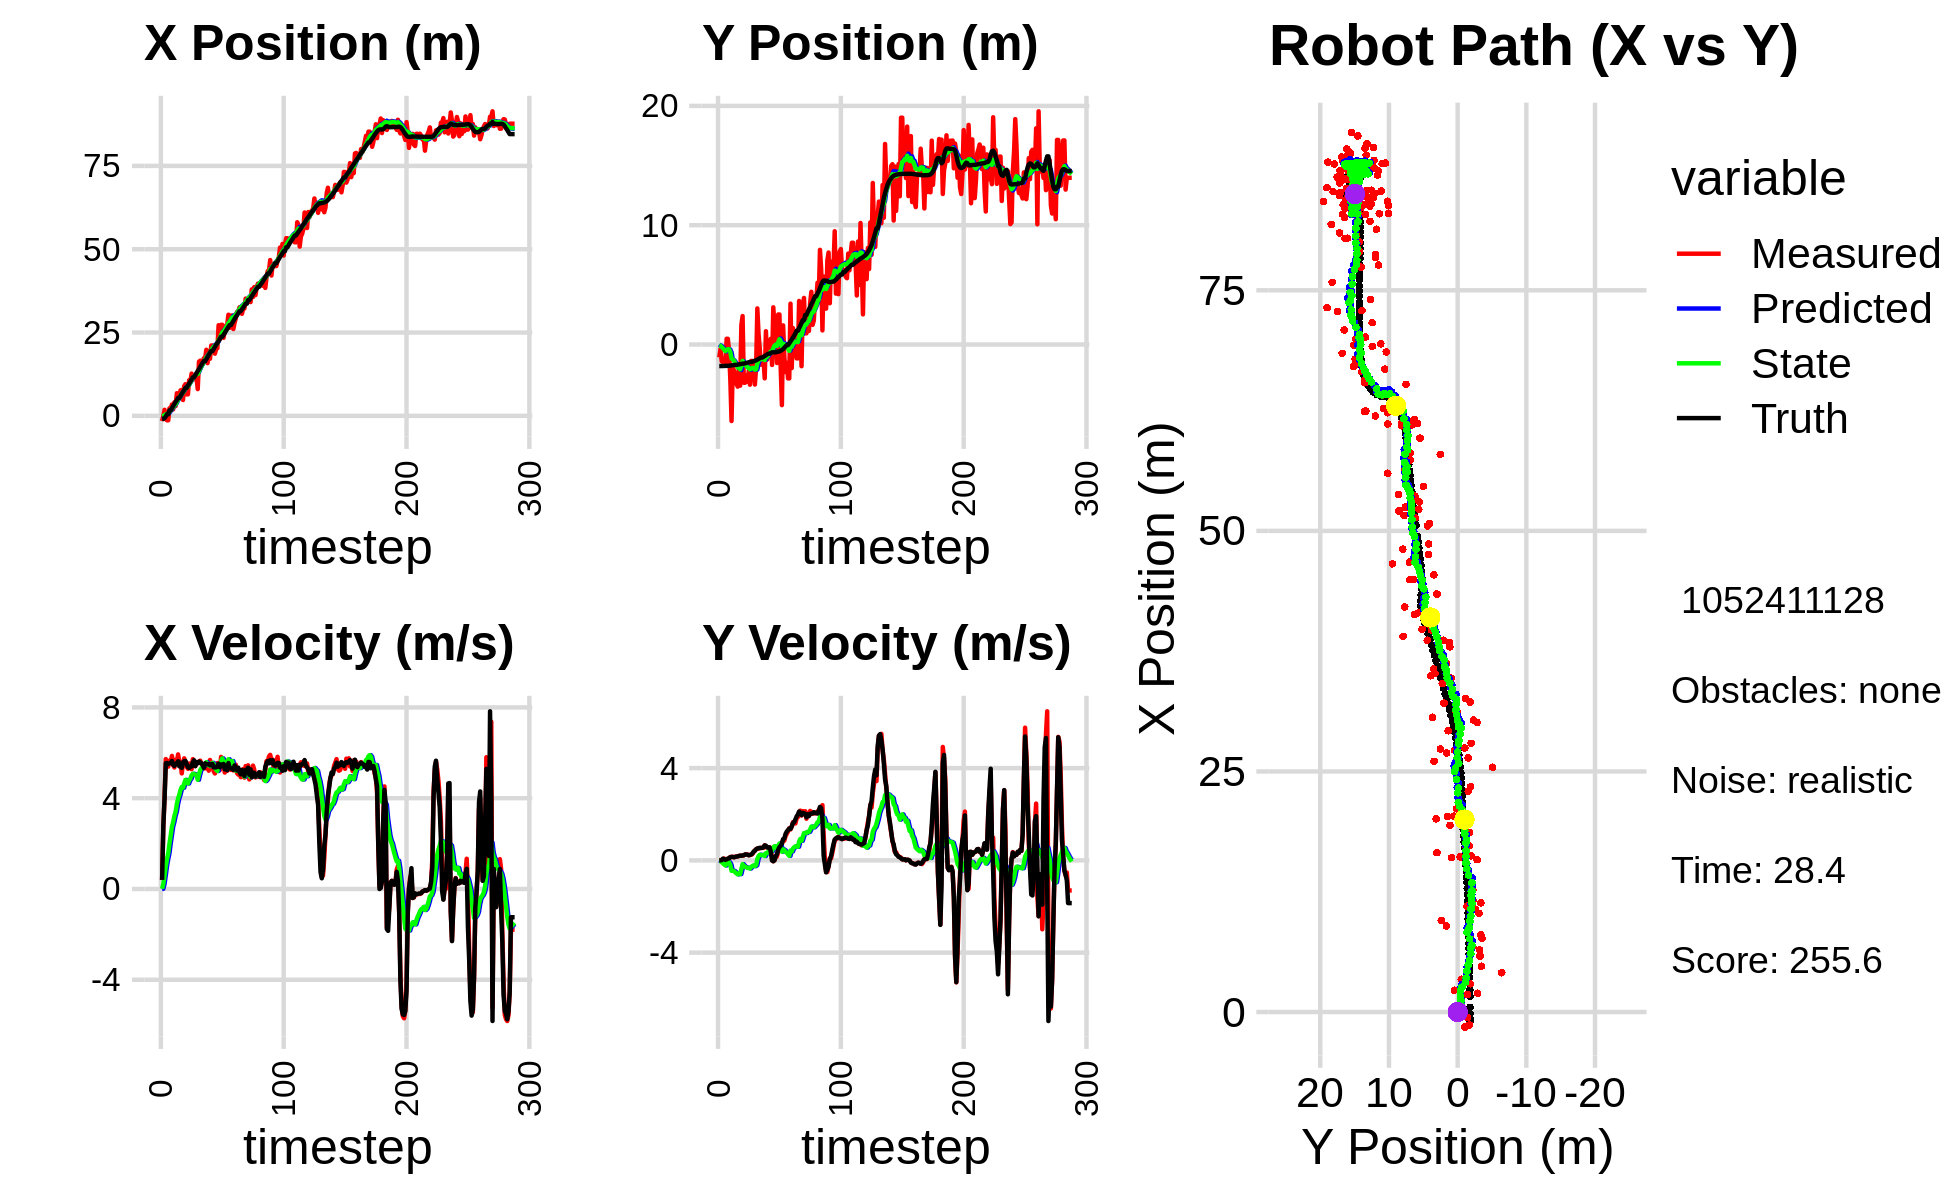

The table this chart was drawn from, first rows:
0.000000000000000000e+00, 0.000000000000000000e+00, 0.000000000000000000e+00, 0.000000000000000000e+00, 0.000000000000000000e+00, 0.000000000000000000e+00, 0.000000000000000000e+00, 0.000000000000000000e+00, 0.000000000000000000e+00, 0.000000000000000000e+00, 0.000000000000000000e+00, 0.000000000000000000e+00, -9.235337976793223103e-01, -1.805330157334467556e+00, 0.000000000000000000e+00, 0.000000000000000000e+00, 0.000000000000000000e+00, -3.691658203024417162e-04
-1.551907956633348684e+00, -1.076057017491913070e+00, 3.939999934043303398e-01, 1.768241661155856625e-05, 0.000000000000000000e+00, 0.000000000000000000e+00, 0.000000000000000000e+00, 0.000000000000000000e+00, -1.069592674855024961e-01, -7.812525399978526019e-02, 8.569551774446234477e-03, -2.660801195203464642e-02, -9.235337976793223103e-01, -1.805330157334467556e+00, 4.000000000000000222e-01, 0.000000000000000000e+00, 4.000000059604644775e-01, -4.487923069973476231e-05
3.379410490285472690e-02, -3.803688996344469220e-01, 2.742000017315340266e+00, 6.854759507515923150e-04, -1.061023123080578751e-01, -8.078605519498872900e-02, 8.569551774446234477e-03, -2.660801195203464642e-02, -3.299199635276973963e-02, -1.026783943803740162e-01, 2.250176821771839031e-01, -3.402652018453479477e-02, -8.896592854749572066e-01, -1.805330825051483457e+00, 2.799999999999999822e+00, 0.000000000000000000e+00, 2.799999952316284180e+00, -2.499912225175648928e-04
1.825810313116811745e+00, -1.408046628252991539e+00, 4.056931098459544138e+00, 2.367197403925930602e-02, -1.049022813505134932e-02, -1.060810463988274971e-01, 2.250176821771839031e-01, -3.402652018453479477e-02, 2.579896840748824305e-01, -2.085219752946952665e-01, 6.022970815865411609e-01, -8.232001043640942151e-02, -6.732019185262724248e-01, -1.805298889802961826e+00, 4.000000000000000000e+00, 8.000000000000000167e-03, 4.000000000000000000e+00, -5.834879819303750992e-03
-5.533143584318140906e-01, -1.441124737854711846e+00, 5.724902448743766747e+00, 3.340449686104175059e-02, 3.182193922335365688e-01, -2.167539763383362073e-01, 6.022970815865411609e-01, -8.232001043640942151e-02, 4.415861982618797255e-01, -3.141345315754137113e-01, 1.008289395684078160e+00, -1.272427684623433364e-01, -1.506570584255505496e-01, -1.802237064368046093e+00, 5.540000000000000036e+00, 7.399999999999999634e-02, 5.540999889373779297e+00, -5.834879819303750992e-03
-1.333189964416826578e+00, -1.730478650227642579e+00, 5.497441777891705961e+00, 7.835491468008164151e-02, 5.424151378302874971e-01, -3.268588084216480505e-01, 1.008289395684078160e+00, -1.272427684623433364e-01, 5.712076686673974724e-01, -4.385045243630905087e-01, 1.318112976624395527e+00, -1.768918991564624177e-01, 4.865804903941762238e-01, -1.793633816596822861e+00, 5.551999999999999602e+00, 5.199999999999999761e-02, 5.552000045776367188e+00, -1.425201259553432465e-02
-1.333189964416826578e+00, -1.730478650227642579e+00, 5.390935143347221903e+00, 2.640187872758128010e-02, 7.030189663298370695e-01, -4.561937142787367283e-01, 1.318112976624395527e+00, -1.768918991564624177e-01, 7.068820722009688806e-01, -5.592397683180656554e-01, 1.579606113736191642e+00, -2.233330340355861310e-01, 4.865804903941762238e-01, -1.793633816596822861e+00, 5.503999999999999559e+00, 2.500000000000000139e-02, 5.504000186920166016e+00, -4.897418897598981857e-03
2.262561917109505494e+00, 4.796283519393464978e-01, 5.656898906149988804e+00, 3.383044945464527137e-02, 8.648426835745880448e-01, -5.815730717216243129e-01, 1.579606113736191642e+00, -2.233330340355861310e-01, 1.194566483665708390e+00, -4.731778576840334205e-01, 2.006833047598330033e+00, -1.543400291170194671e-01, 1.650364517664288488e+00, -1.786303492381011271e+00, 5.538999999999999702e+00, 4.200000000000000261e-02, 5.539000034332275391e+00, -5.980316549539566040e-03
2.262561917109505494e+00, 4.796283519393464978e-01, 5.586543640425277069e+00, 7.140000078391635363e-02, 1.395249788425541482e+00, -4.886118605957353589e-01, 2.006833047598330033e+00, -1.543400291170194671e-01, 1.657116917439388271e+00, -3.891194694346855609e-01, 2.363374413101734461e+00, -9.278463497485961442e-02, 1.650364517664288488e+00, -1.786303492381011271e+00, 5.544999999999999929e+00, 7.599999999999999811e-02, 5.546000003814697266e+00, -1.278001535683870316e-02
3.405152678174390601e+00, -5.326865461637669830e-01, 5.863143840672890406e+00, 1.001921618193116342e-01, 1.893454358749561806e+00, -3.983979329321715168e-01, 2.363374413101734461e+00, -9.278463497485961442e-02, 2.217085886947068207e+00, -4.014299385888445704e-01, 2.744758496102823742e+00, -8.763294671972818306e-02, 2.287422775544398323e+00, -1.778569296422428447e+00, 5.639999999999999680e+00, 8.699999999999999400e-02, 5.640999794006347656e+00, -1.708680763840675354e-02
1.948437809556638367e+00, -2.907477361874809318e+00, 5.452058998997852513e+00, 1.454944323189375499e-01, 2.491561736557350581e+00, -4.101932332608174137e-01, 2.744758496102823742e+00, -8.763294671972818306e-02, 2.577598655834647534e+00, -6.307095515140999087e-01, 2.949339661398831414e+00, -1.949889932837041151e-01, 2.932697891827970249e+00, -1.767705662210936834e+00, 5.474000000000000199e+00, 1.400000000000000133e-01, 5.475999832153320312e+00, -2.667981199920177460e-02
4.086799859927134015e+00, -6.413448283469674216e+00, 5.353094254500129878e+00, 1.428534448822771086e-01, 2.872532621974530631e+00, -6.502084508424703646e-01, 2.949339661398831414e+00, -1.949889932837041151e-01, 3.114916664916382416e+00, -1.171310892766310729e+00, 3.218434659597032343e+00, -4.534096639226192216e-01, 3.559383987777156477e+00, -1.751573989196269832e+00, 5.424999999999999822e+00, 1.499999999999999944e-01, 5.427000045776367188e+00, -2.667981199920177460e-02
2.941083788451799297e+00, -1.840333546134128362e+00, 5.692829605834139883e+00, 1.572197002968273860e-01, 3.436760130876085562e+00, -1.216651859158572657e+00, 3.218434659597032343e+00, -4.534096639226192216e-01, 3.515780146631032999e+00, -1.246327277332809347e+00, 3.402773021863987335e+00, -4.503294954220642965e-01, 4.187908768526276582e+00, -1.734387661036951078e+00, 5.520999999999999908e+00, 1.469999999999999918e-01, 5.522999763488769531e+00, -2.761012688279151917e-02
6.790183901341628747e+00, -2.204785579647191796e+00, 5.581322229177487770e+00, 1.368693488145958648e-01, 3.856057448817431954e+00, -1.291360226875015726e+00, 3.402773021863987335e+00, -4.503294954220642965e-01, 4.256927293667436274e+00, -1.349693984312575701e+00, 3.741442933435478846e+00, -4.629408429267576341e-01, 4.715380310907947070e+00, -1.721215987906289380e+00, 5.503000000000000114e+00, 1.310000000000000053e-01, 5.504000186920166016e+00, -2.451783232390880585e-02
5.810746937535206769e+00, -3.259249315969968031e+00, 5.929206368484377876e+00, 1.458615788020480863e-01, 4.631071587010984203e+00, -1.395988068605251486e+00, 3.741442933435478846e+00, -4.629408429267576341e-01, 4.860107472485376334e+00, -1.542831759490584043e+00, 3.988030267935264384e+00, -5.196801413582782248e-01, 5.357332825642210139e+00, -1.705397474172113403e+00, 5.626000000000000334e+00, 1.559999999999999998e-01, 5.627999782562255859e+00, -2.459556236863136292e-02
5.810746937535206769e+00, -3.259249315969968031e+00, 5.598515247565716280e+00, 1.668116978982881193e-01, 5.258910499278902861e+00, -1.594799773626411898e+00, 3.988030267935264384e+00, -5.196801413582782248e-01, 5.396350192307260762e+00, -1.719843792384603942e+00, 4.152537734664818458e+00, -5.632943210478831286e-01, 5.357332825642210139e+00, -1.705397474172113403e+00, 5.405000000000000249e+00, 1.640000000000000069e-01, 5.407999992370605469e+00, -2.978689037263393402e-02
7.665539264714873902e+00, -3.533181081005190460e+00, 5.566343390693216264e+00, 1.719873981197961865e-01, 5.811603965773742608e+00, -1.776173224489392188e+00, 4.152537734664818458e+00, -5.632943210478831286e-01, 6.067381972254222156e+00, -1.908044838039422819e+00, 4.368720637880982416e+00, -6.089608949399204496e-01, 5.982121109834111827e+00, -1.686903128493287385e+00, 5.562000000000000277e+00, 1.700000000000000122e-01, 5.564000129699707031e+00, -3.088790737092494965e-02
7.773589134175259652e+00, -1.839957537342496563e+00, 5.092642469584137466e+00, 1.849612387424423021e-01, 6.504254036042320664e+00, -1.968940927533414875e+00, 4.368720637880982416e+00, -6.089608949399204496e-01, 6.666845390920637549e+00, -1.921238674979367733e+00, 4.496134776260125143e+00, -5.644476823268528287e-01, 6.616802811672051199e+00, -1.667482273693791761e+00, 5.336999999999999744e+00, 1.950000000000000067e-01, 5.341000080108642578e+00, -3.630334883928298950e-02
4.754567741866065234e+00, -3.452509017380826606e+00, 5.552339416374513448e+00, 2.016571126884901533e-01, 7.116458868546650329e+00, -1.977683443212052916e+00, 4.496134776260125143e+00, -5.644476823268528287e-01, 6.937523240061967300e+00, -2.082172272907607979e+00, 4.460446216200211644e+00, -5.957698668613349291e-01, 7.131647705400615322e+00, -1.648890229110496985e+00, 5.570000000000000284e+00, 2.039999999999999869e-01, 5.573999881744384766e+00, -3.630334883928298950e-02
8.950802802344853148e+00, 1.636507613741132294e+00, 5.757300857511562064e+00, 2.064210216215324190e-01, 7.383567861681988198e+00, -2.141749259593741517e+00, 4.460446216200211644e+00, -5.957698668613349291e-01, 7.605083248665468254e+00, -1.751193878520075353e+00, 4.651301255454107775e+00, -3.840451549184961122e-01, 7.774296402317493637e+00, -1.625586407053366100e+00, 5.631000000000000227e+00, 2.010000000000000120e-01, 5.635000228881835938e+00, -3.583843261003494263e-02
9.514363884952313555e+00, 2.383579728927487373e+00, 5.608271519348400957e+00, 2.045346836531648504e-01, 8.070213374210879920e+00, -1.789598394011924887e+00, 4.651301255454107775e+00, -3.840451549184961122e-01, 8.262093395401207019e+00, -1.371574525732162098e+00, 4.807190266887613639e+00, -1.652229031063380260e-01, 8.422289490351904107e+00, -1.602195741669376838e+00, 5.639000000000000234e+00, 2.119999999999999940e-01, 5.643000125885009766e+00, -3.645402565598487854e-02
6.435693144820501921e+00, -3.207363220031547613e+00, 5.389698426219611704e+00, 2.153774606294839300e-01, 8.742812422089969004e+00, -1.388096816042796000e+00, 4.807190266887613639e+00, -1.652229031063380260e-01, 8.544751220615285803e+00, -1.542308307887008789e+00, 4.734699077179782556e+00, -2.304969777001513731e-01, 8.422289490351904107e+00, -1.602195741669376838e+00, 5.506000000000000227e+00, 2.210000000000000020e-01, 5.511000156402587891e+00, -3.993969783186912537e-02
6.435693144820501921e+00, -3.207363220031547613e+00, 5.296043725905289712e+00, 2.512475645888185283e-01, 9.018221128333264502e+00, -1.565358005657023988e+00, 4.734699077179782556e+00, -2.304969777001513731e-01, 8.791828317757106603e+00, -1.698530154371163281e+00, 4.645976878475676308e+00, -2.828842851426174310e-01, 9.060118317416515410e+00, -1.577336044501190138e+00, 5.365999999999999659e+00, 2.560000000000000053e-01, 5.372000217437744141e+00, -4.740507155656814575e-02
1.068211388570000686e+01, -2.590994761919703571e+00, 5.529773070642312938e+00, 2.624943718554325622e-01, 9.256426005604673435e+00, -1.726818582885425002e+00, 4.645976878475676308e+00, -2.828842851426174310e-01, 9.442714097734048906e+00, -1.784216718142581648e+00, 4.794683431882868163e+00, -2.969284702946788368e-01, 9.678635239645261734e+00, -1.548755930348000520e+00, 5.333999999999999631e+00, 2.520000000000000018e-01, 5.340000152587890625e+00, -4.743367806077003479e-02
1.025905121802310660e+01, -3.117364065863915457e+00, 5.338987916188824734e+00, 2.534379370546111510e-01, 9.922182440922336255e+00, -1.813909565172049598e+00, 4.794683431882868163e+00, -2.969284702946788368e-01, 9.983422561439544651e+00, -1.912379816136027699e+00, 4.857841590607983484e+00, -3.306881380190677122e-01, 1.029190123084326558e+01, -1.519559400808874416e+00, 5.402999999999999581e+00, 2.449999999999999956e-01, 5.408999919891357422e+00, -4.743367806077003479e-02
1.267125081974527490e+01, -2.217736797464464171e+00, 5.277169106267450616e+00, 2.258559472988224681e-01, 1.046920672050034362e+01, -1.945448629937934548e+00, 4.857841590607983484e+00, -3.306881380190677122e-01, 1.070837930987512188e+01, -1.946895669474115520e+00, 5.008489566767642565e+00, -3.174659102919492604e-01, 1.091195738295006556e+01, -1.492411392136068882e+00, 5.400999999999999801e+00, 2.179999999999999993e-01, 5.405000209808349609e+00, -4.277259111404418945e-02
1.134664177828547693e+01, -3.367308305438408311e+00, 5.721353285971577662e+00, 2.306309929781283352e-01, 1.120922826655188587e+01, -1.978642260503310490e+00, 5.008489566767642565e+00, -3.174659102919492604e-01, 1.125940060340940541e+01, -2.085264644018981262e+00, 5.075246203097293574e+00, -3.551570960653710474e-01, 1.154278624044211377e+01, -1.466876911280157847e+00, 5.583000000000000185e+00, 2.349999999999999867e-01, 5.587999820709228516e+00, -4.028875380754470825e-02
1.101133215358398942e+01, -1.373724864652418054e+00, 5.503753370045799009e+00, 2.403703565628618477e-01, 1.176692522371913441e+01, -2.120780353625518533e+00, 5.075246203097293574e+00, -3.551570960653710474e-01, 1.171423455144102377e+01, -2.024979747666152630e+00, 5.071365117327183647e+00, -2.942107573081360616e-01, 1.154278624044211377e+01, -1.466876911280157847e+00, 5.669999999999999929e+00, 2.560000000000000053e-01, 5.676000118255615234e+00, -4.364616051316261292e-02
1.101133215358398942e+01, -1.373724864652418054e+00, 5.418829270644456741e+00, 2.788666687089365603e-01, 1.222137106317374133e+01, -2.054400823396966391e+00, 5.071365117327183647e+00, -2.942107573081360616e-01, 1.211960108822972870e+01, -1.965842003108948965e+00, 5.036856180032092567e+00, -2.373630348694237002e-01, 1.219146978833951422e+01, -1.438544200515663229e+00, 5.410999999999999588e+00, 2.979999999999999871e-01, 5.419000148773193359e+00, -5.141717195510864258e-02
1.158926916066674373e+01, -2.218511926338241569e+00, 5.595733763778765635e+00, 3.552622034946170126e-01, 1.262328670623293725e+01, -1.989578306595891410e+00, 5.036856180032092567e+00, -2.373630348694237002e-01, 1.254976333236316677e+01, -1.985540019240960685e+00, 5.029246264558777213e+00, -2.206962288159905194e-01, 1.281777632241022857e+01, -1.405684160044817999e+00, 5.586000000000000298e+00, 3.800000000000000044e-01, 5.598999977111816406e+00, -6.340295076370239258e-02
8.026949047458375119e+00, -3.356576608744807011e+00, 5.580280054450991400e+00, 4.323018394033631973e-01, 1.305268795881904431e+01, -2.007609642122559546e+00, 5.029246264558777213e+00, -2.206962288159905194e-01, 1.258420915910710391e+01, -2.106048485295427763e+00, 4.811414396577077035e+00, -2.517725396279942296e-01, 1.345906889421734576e+01, -1.364198015435204914e+00, 5.533999999999999808e+00, 4.149999999999999800e-01, 5.548999786376953125e+00, -7.731513679027557373e-02
1.623629820278410207e+01, -1.959606277396793494e+00, 5.557621667006327648e+00, 4.763676861873998858e-01, 1.306535059876481242e+01, -2.131225739258227225e+00, 4.811414396577077035e+00, -2.517725396279942296e-01, 1.341706816985749562e+01, -2.083840165998860794e+00, 5.040211569045508710e+00, -2.109536494926029793e-01, 1.399064886501243876e+01, -1.323015676891757808e+00, 5.616999999999999993e+00, 4.829999999999999849e-01, 5.638000011444091797e+00, -8.550531417131423950e-02
1.656303739531648844e+01, 3.024395597418710668e+00, 5.654443698541685492e+00, 5.166721947079306876e-01, 1.392108932676204702e+01, -2.104935530948121247e+00, 5.040211569045508710e+00, -2.109536494926029793e-01, 1.421374643527790660e+01, -1.592683140612574322e+00, 5.230213151663140714e+00, 5.297834168339871086e-02, 1.463553488248093259e+01, -1.267622339095809680e+00, 5.589000000000000412e+00, 5.110000000000000098e-01, 5.611999988555908203e+00, -9.112150222063064575e-02
1.604057836528028957e+01, 8.729989066122505470e-01, 5.523987135445097785e+00, 5.047517862004499145e-01, 1.473676775044422094e+01, -1.587385306444234478e+00, 5.230213151663140714e+00, 5.297834168339871086e-02, 1.488071506870364047e+01, -1.337288431060467575e+00, 5.323198350498364206e+00, 1.841939555707523268e-01, 1.527496778948887801e+01, -1.208620833238954750e+00, 5.535999999999999588e+00, 5.300000000000000266e-01, 5.560999870300292969e+00, -9.112150222063064575e-02
1.611930355392613734e+01, -3.638495081938894482e-01, 5.421782647646166353e+00, 5.235286167766859400e-01, 1.541303490375347707e+01, -1.318869035503392295e+00, 5.323198350498364206e+00, 1.841939555707523268e-01, 1.548790332997483610e+01, -1.214766226436287289e+00, 5.368510749946842964e+00, 2.425488350400510917e-01, 1.590590155091865654e+01, -1.147047685172446263e+00, 5.469999999999999751e+00, 5.440000000000000391e-01, 5.497000217437744141e+00, -9.626179933547973633e-02
1.727946585423733339e+01, -1.690210151003890049e+00, 5.312241622894775084e+00, 5.437743738196733068e-01, 1.602475440496952075e+01, -1.190511342932282224e+00, 5.368510749946842964e+00, 2.425488350400510917e-01, 1.614588635260020055e+01, -1.224444371469863180e+00, 5.429682802030365352e+00, 2.337338155406497031e-01, 1.641850912567221954e+01, -1.094916450389473939e+00, 5.333999999999999631e+00, 5.350000000000000311e-01, 5.361000061035156250e+00, -1.020072177052497864e-01
1.727946585423733339e+01, -1.690210151003890049e+00, 5.524247900811950274e+00, 5.443229218475136300e-01, 1.668885463280323833e+01, -1.201070989915798304e+00, 5.429682802030365352e+00, 2.337338155406497031e-01, 1.675208486784758932e+01, -1.233614555131715695e+00, 5.468587520403339397e+00, 2.258180691300155640e-01, 1.641850912567221954e+01, -1.094916450389473939e+00, 5.535999999999999588e+00, 5.400000000000000355e-01, 5.561999797821044922e+00, -9.821636229753494263e-02
1.983247339722061398e+01, -1.152115205708869494e+00, 5.307618433453967555e+00, 5.398258718215034335e-01, 1.729894361988792184e+01, -1.211032748218714206e+00, 5.468587520403339397e+00, 2.258180691300155640e-01, 1.754110524160654094e+01, -1.192050948396276677e+00, 5.588152044036322152e+00, 2.426980566572567999e-01, 1.705064070205968818e+01, -1.032738791969096459e+00, 5.503000000000000114e+00, 5.759999999999999565e-01, 5.532999992370605469e+00, -1.013591960072517395e-01
1.582903647404198111e+01, -2.836766110473006197e+00, 5.588618407839590851e+00, 6.561033913900936598e-01, 1.809992044601017369e+01, -1.167781142730550892e+00, 5.588152044036322152e+00, 2.426980566572567999e-01, 1.787548353265350443e+01, -1.306529689411049189e+00, 5.468971187954104529e+00, 1.864004755495847210e-01, 1.768293249551356183e+01, -9.669682854524479509e-01, 5.493999999999999773e+00, 6.470000000000000195e-01, 5.531000137329101562e+00, -1.168649792671203613e-01
1.939844095689875658e+01, 1.112010074581691432e+00, 5.212659701093595999e+00, 5.724634490522760855e-01, 1.842238065144891479e+01, -1.287889641856090783e+00, 5.468971187954104529e+00, 1.864004755495847210e-01, 1.850570510949163250e+01, -1.046370208314029382e+00, 5.498806582583316782e+00, 3.117699128425733268e-01, 1.831438696359162677e+01, -8.933154804962186724e-01, 5.501000000000000334e+00, 6.340000000000000080e-01, 5.537000179290771484e+00, -1.093834117054939270e-01
1.714362728601612318e+01, -1.254830436488108214e+00, 5.684546469675223257e+00, 5.794221312396213852e-01, 1.905558576774996382e+01, -1.015193217029771944e+00, 5.498806582583316782e+00, 3.117699128425733268e-01, 1.887613310969508618e+01, -1.026191968808813693e+00, 5.413943115071240264e+00, 3.131234633750117902e-01, 1.894325888158073212e+01, -8.250829447646296222e-01, 5.448000000000000398e+00, 5.560000000000000497e-01, 5.477000236511230469e+00, -1.015785336494445801e-01
2.112160277364705152e+01, 1.685226092506412754e-01, 5.468665024330219282e+00, 5.574174756660978947e-01, 1.941752742120220887e+01, -9.948796224713125635e-01, 5.413943115071240264e+00, 3.131234633750117902e-01, 1.958877118893180480e+01, -8.753564868452371472e-01, 5.507976200494499430e+00, 3.764789001540244096e-01, 1.946773779348251310e+01, -7.713863121389723521e-01, 5.498999999999999666e+00, 5.659999999999999476e-01, 5.527999877929687500e+00, -1.015785336494445801e-01
2.112160277364705152e+01, 1.685226092506412754e-01, 5.492863544923483943e+00, 5.665088395439435986e-01, 2.013956880898125590e+01, -8.377085968298346730e-01, 5.507976200494499430e+00, 3.764789001540244096e-01, 2.023586044500471814e+01, -7.352452668379081402e-01, 5.558270058465407004e+00, 4.303096674483224415e-01, 1.946773779348251310e+01, -7.713863121389723521e-01, 5.511000000000000121e+00, 5.600000000000000533e-01, 5.539000034332275391e+00, -1.027720645070075989e-01
2.035618478043751978e+01, 4.799196253712110782e-01, 5.183273886142794495e+00, 4.750747593907814204e-01, 2.079168745085125991e+01, -6.922143000930759404e-01, 5.558270058465407004e+00, 4.303096674483224415e-01, 2.072939882266325284e+01, -5.804221647766206749e-01, 5.504086786016013200e+00, 4.850152520223861008e-01, 2.010043776041298358e+01, -7.067622408000665546e-01, 5.362000000000000099e+00, 3.619999999999999885e-01, 5.374000072479248047e+00, -9.139997512102127075e-02
1.866114509103343266e+01, -1.714673446836928239e+00, 5.090716001559732362e+00, 5.378110383666596939e-02, 2.127980750126485532e+01, -5.319206395743820703e-01, 5.504086786016013200e+00, 4.850152520223861008e-01, 2.099975985412207891e+01, -6.612571327331812077e-01, 5.332084150402308431e+00, 4.123309165965847178e-01, 2.071825087043685087e+01, -6.563984620165483896e-01, 5.355000000000000426e+00, -8.999999999999999320e-03, 5.355000019073486328e+00, -1.056415308266878128e-02
2.007583177026297960e+01, 3.117091013601240856e+00, 5.345846541496436899e+00, -4.053189971516423656e-02, 2.153296826916231055e+01, -6.200240410735227137e-01, 5.332084150402308431e+00, 4.123309165965847178e-01, 2.138964682738677681e+01, -2.891077912280924367e-01, 5.256734981259490347e+00, 5.597675574327478643e-01, 2.133263647497367543e+01, -6.502515549253776728e-01, 5.360999999999999766e+00, -3.799999999999999906e-02, 5.361000061035156250e+00, 7.581796962767839432e-03
2.030848050089368684e+01, 1.488762809079342553e+00, 5.548995384177271895e+00, 6.989677446325747757e-03, 2.191532032551272735e+01, -2.331310354848176447e-01, 5.256734981259490347e+00, 5.597675574327478643e-01, 2.177149239967168981e+01, -9.539572492461820263e-02, 5.196786692369671279e+00, 6.121145623562248561e-01, 2.184644949391888957e+01, -6.536822784833152822e-01, 5.424000000000000377e+00, 8.000000000000000167e-03, 5.423999786376953125e+00, -1.259628683328628540e-03
2.719069492761065732e+01, 4.212214480852145004e-01, 5.256299998807254958e+00, 1.684917709608919067e-01, 2.229117106890865685e+01, -3.418426868899571147e-02, 5.196786692369671279e+00, 6.121145623562248561e-01, 2.277850814716975592e+01, -1.049157150567857702e-02, 5.458978701553997226e+00, 6.124898563411257379e-01, 2.247299921514317944e+01, -6.510504951573160559e-01, 5.519999999999999574e+00, 1.769999999999999907e-01, 5.521999835968017578e+00, -3.204423189163208008e-02
2.295081528996505327e+01, -1.549539850829155130e+00, 5.236310285320300295e+00, 1.678509966087464722e-01, 2.332440601732515617e+01, 5.075741412843400024e-02, 5.458978701553997226e+00, 6.124898563411257379e-01, 2.327605338684996994e+01, -1.182872168558936204e-01, 5.420768150205566016e+00, 5.204390931670265230e-01, 2.309779036010073838e+01, -6.290964358734425499e-01, 5.362000000000000099e+00, 2.720000000000000195e-01, 5.368999958038330078e+00, -3.204423189163208008e-02
2.731943309280987719e+01, 2.516082716430789290e+00, 5.819461718640566161e+00, 3.971856510316280620e-01, 2.381813020187052743e+01, -6.624330753919097092e-02, 5.420768150205566016e+00, 5.204390931670265230e-01, 2.418466745466985302e+01, 1.705363553552943778e-01, 5.637882985799215874e+00, 6.309025159986429987e-01, 2.372322428181487908e+01, -5.847831243631700371e-01, 5.487000000000000099e+00, 4.620000000000000218e-01, 5.506999969482421875e+00, -6.814558804035186768e-02
2.731943309280987719e+01, 2.516082716430789290e+00, 5.409378465348044784e+00, 5.271138365120469071e-01, 2.474845575324977531e+01, 2.336266069551586888e-01, 5.637882985799215874e+00, 6.309025159986429987e-01, 2.499085336233602561e+01, 4.431306105897399039e-01, 5.753772690401150136e+00, 7.287713860469063887e-01, 2.372322428181487908e+01, -5.847831243631700371e-01, 5.424999999999999822e+00, 5.759999999999999565e-01, 5.454999923706054688e+00, -9.713775664567947388e-02
2.340735632120283682e+01, -1.880632090035549098e+00, 5.702435673601276456e+00, 6.288054207225340919e-01, 2.556623063137613983e+01, 5.160077491944305983e-01, 5.753772690401150136e+00, 7.287713860469063887e-01, 2.535020692298720846e+01, 2.870770081210703428e-01, 5.636145670167101329e+00, 6.165445817969517073e-01, 2.434758150561661338e+01, -5.231340403084225876e-01, 5.506000000000000227e+00, 6.290000000000000036e-01, 5.540999889373779297e+00, -1.098259165883064270e-01
2.543969559619814902e+01, -5.079224156052835504e+00, 5.129379523105349392e+00, 6.931399080486408959e-01, 2.591382149000391877e+01, 3.487314663007655136e-01, 5.636145670167101329e+00, 6.165445817969517073e-01, 2.584095370491247223e+01, -1.567811335049242305e-01, 5.568929179716133326e+00, 3.760930689918703385e-01, 2.487472307614055467e+01, -4.627280706440094482e-01, 5.269999999999999574e+00, 7.369999999999999885e-01, 5.321000099182128906e+00, -1.343177109956741333e-01
2.693010640107498688e+01, 1.601225925406510209e+00, 5.375672294138040819e+00, 8.847886116227717812e-01, 2.639784662288408512e+01, -1.191718266057371911e-01, 5.568929179716133326e+00, 3.760930689918703385e-01, 2.644054010232266094e+01, 6.387044884404005640e-02, 5.580731574225951341e+00, 4.764400345457731611e-01, 2.548312532899686289e+01, -3.789431322896136267e-01, 5.439000000000000057e+00, 9.200000000000000400e-01, 5.515999794006347656e+00, -1.631286740303039551e-01
2.743782639435703530e+01, -1.049013899915775649e+00, 5.208915791733715217e+00, 8.573419507832923392e-01, 2.699861325974525528e+01, 1.115144522986173670e-01, 5.580731574225951341e+00, 4.764400345457731611e-01, 2.702294730702803705e+01, 1.904047557155354176e-02, 5.572735805807333520e+00, 4.415377227585156605e-01, 2.610042440854338963e+01, -2.761046158451371246e-01, 5.232999999999999652e+00, 9.529999999999999583e-01, 5.320000171661376953e+00, -1.631286740303039551e-01
3.034517705423126444e+01, -2.310718701773577521e+00, 5.560644469081475805e+00, 1.055855748281314899e+00, 2.758022088760877111e+01, 6.319424784740511336e-02, 5.572735805807333520e+00, 4.415377227585156605e-01, 2.785289678143170278e+01, -1.330228102980937632e-01, 5.716884139026365830e+00, 3.626790166062934251e-01, 2.671983206236228980e+01, -1.567975747976629308e-01, 5.546999999999999709e+00, 1.149999999999999911e+00, 5.664999961853027344e+00, -1.876462250947952271e-01
2.641138392671901869e+01, -1.541471885650326890e+00, 5.340715881366527640e+00, 1.154145716126477428e+00, 2.842458519533433758e+01, -9.675490863746441517e-02, 5.716884139026365830e+00, 3.626790166062934251e-01, 2.820629210432966616e+01, -1.982889307261320733e-01, 5.579774861691895183e+00, 3.335983615842558758e-01, 2.723903143400012894e+01, -4.463844181811751216e-02, 5.323999999999999844e+00, 1.250000000000000000e+00, 5.468999862670898438e+00, -2.128303647041320801e-01
3.008542120442574941e+01, -2.840786980704817832e+00, 5.247780661156228099e+00, 1.260319547509087146e+00, 2.876426959049885568e+01, -1.649290945677064912e-01, 5.579774861691895183e+00, 3.335983615842558758e-01, 2.887782038429918074e+01, -3.760733541004862568e-01, 5.621406133898386948e+00, 2.553181436210921751e-01, 2.723903143400012894e+01, -4.463844181811751216e-02, 5.304000000000000270e+00, 1.314000000000000057e+00, 5.464000225067138672e+00, -2.356985211372375488e-01
3.008542120442574941e+01, -2.840786980704817832e+00, 5.392929741846029579e+00, 1.393273380144859575e+00, 2.943996099768902042e+01, -3.505415397383770393e-01, 5.621406133898386948e+00, 2.553181436210921751e-01, 2.949203631142220416e+01, -5.352434006904549513e-01, 5.636209926333139109e+00, 1.949446365955619098e-01, 2.784914648535448123e+01, 1.025185117705467441e-01, 5.309999999999999609e+00, 1.375000000000000000e+00, 5.485000133514404297e+00, -2.528236508369445801e-01
2.605720484229976464e+01, 3.422711683576075359e+00, 5.222867828276744895e+00, 1.339894692694897138e+00, 3.005565730405551861e+01, -5.157489370308987464e-01, 5.636209926333139109e+00, 1.949446365955619098e-01, 2.963922868152207712e+01, -9.755610391635444190e-02, 5.391771622300255196e+00, 4.237788689479342619e-01, 2.845879280549790380e+01, 2.596197852302823406e-01, 5.251000000000000334e+00, 1.364000000000000101e+00, 5.426000118255615234e+00, -2.511280477046966553e-01
2.792643713915868631e+01, -1.973907397742047376e+00, 5.267091308871180821e+00, 1.453632554515552622e+00, 3.017840584375210256e+01, -5.517821702156101155e-02, 5.391771622300255196e+00, 4.237788689479342619e-01, 2.994941693660646820e+01, -1.909373298985689860e-01, 5.263131558363435047e+00, 3.841925879520353693e-01, 2.906597578489500933e+01, 4.164529573678529828e-01, 5.443999999999999950e+00, 1.473000000000000087e+00, 5.639999866485595703e+00, -2.692807316780090332e-01
... 228 more rows
